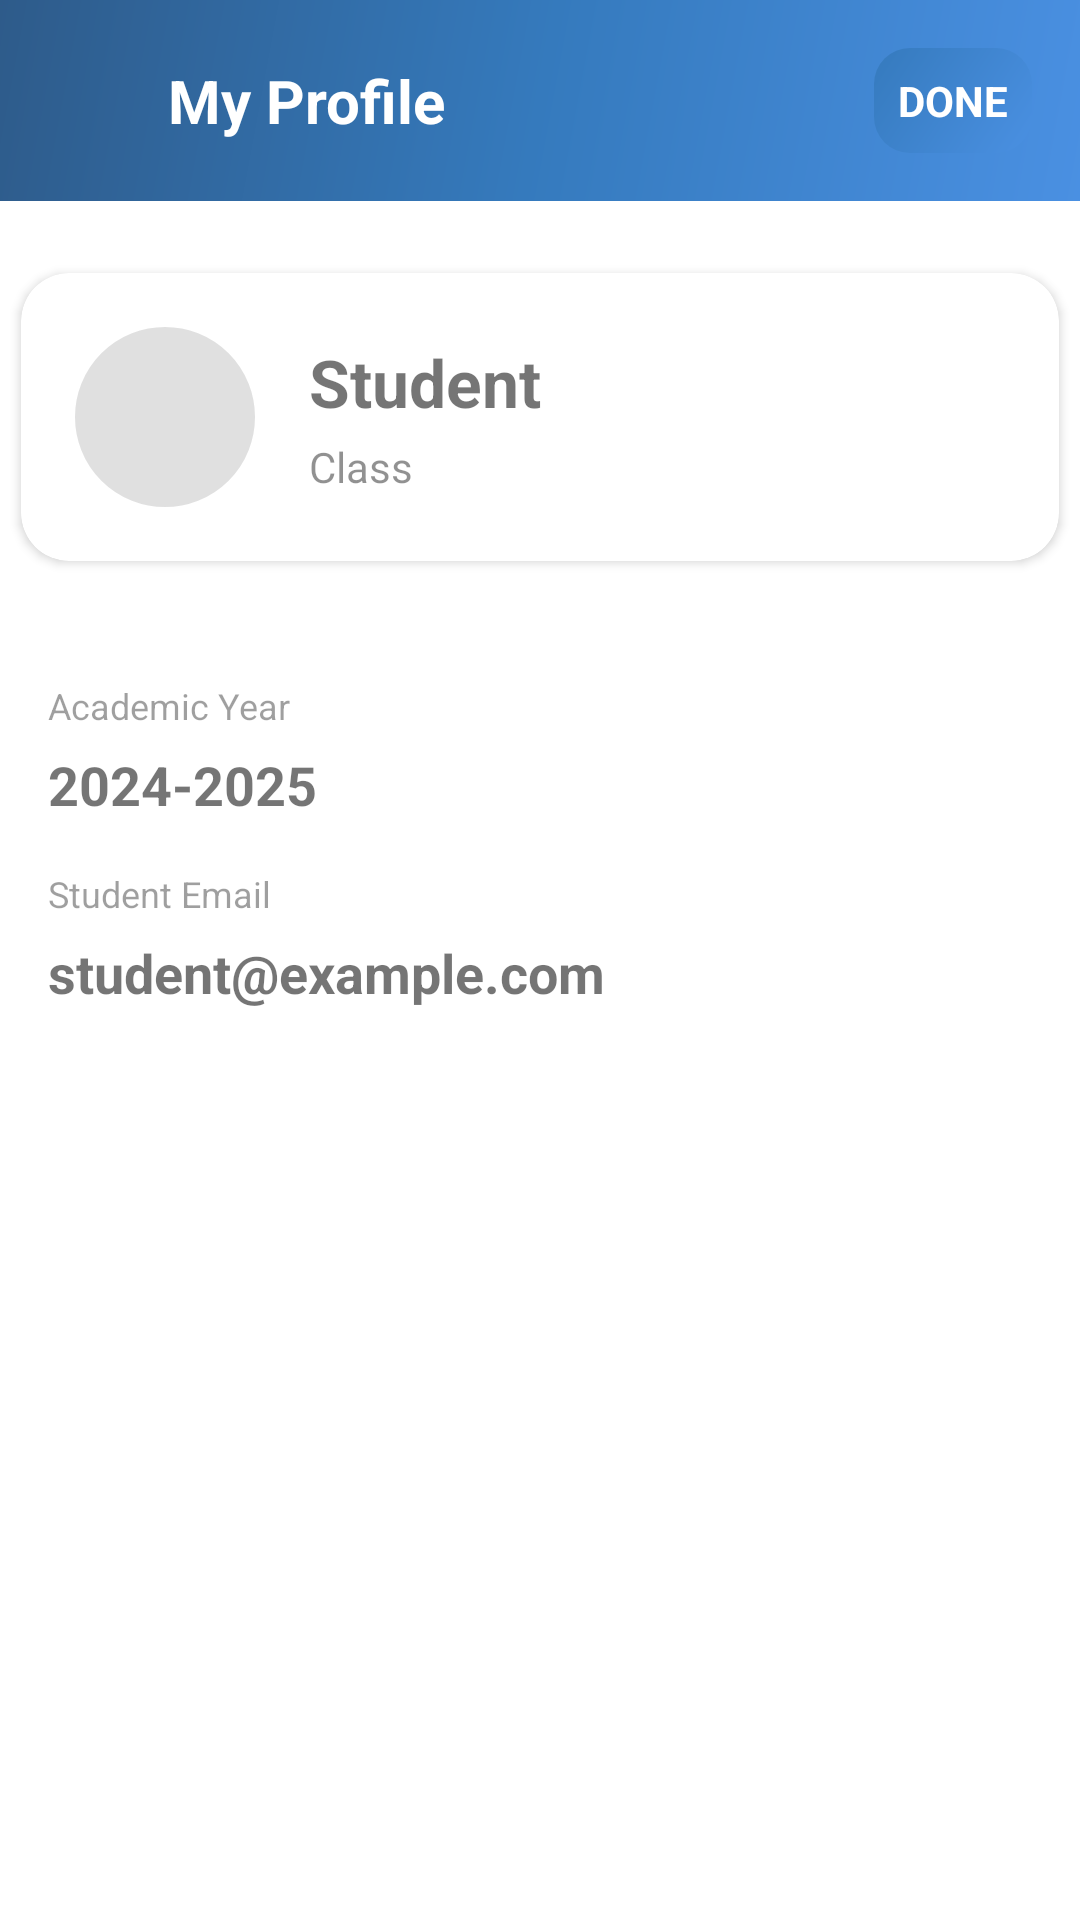

Layout XML and referenced resources for this Android screen:
<!-- AndroidManifest.xml: application theme Theme.WifiBasedAttendanceApplication -->
<!-- res/layout/activity_profile.xml -->
<?xml version="1.0" encoding="utf-8"?>
<ScrollView xmlns:android="http://schemas.android.com/apk/res/android"
    xmlns:app="http://schemas.android.com/apk/res-auto"
    android:layout_width="match_parent"
    android:layout_height="match_parent"
    android:background="?android:colorBackground">

    <LinearLayout
        android:layout_width="match_parent"
        android:layout_height="wrap_content"
        android:orientation="vertical">

        
        <LinearLayout
            android:layout_width="match_parent"
            android:layout_height="wrap_content"
            android:background="@drawable/header_gradient"
            android:orientation="vertical"
            android:padding="16dp"
            android:paddingTop="32dp">

            <LinearLayout
                android:layout_width="match_parent"
                android:layout_height="wrap_content"
                android:orientation="horizontal"
                android:gravity="center_vertical">

                <ImageView
                    android:id="@+id/iv_back"
                    android:layout_width="24dp"
                    android:layout_height="24dp"
                    android:src="@drawable/ic_arrow_back"
                    app:tint="@color/white" />

                <TextView
                    android:layout_width="0dp"
                    android:layout_height="wrap_content"
                    android:layout_weight="1"
                    android:text="My Profile"
                    android:textColor="@color/white"
                    android:textSize="20sp"
                    android:textStyle="bold"
                    android:gravity="start"
                    android:paddingStart="16dp" />

                <TextView
                    android:id="@+id/tv_done"
                    android:layout_width="wrap_content"
                    android:layout_height="wrap_content"
                    android:padding="8dp"
                    android:text="DONE"
                    android:textAllCaps="true"
                    android:textColor="@color/white"
                    android:textStyle="bold"
                    android:background="@drawable/modern_button_background" />
            </LinearLayout>
        </LinearLayout>

        
        <androidx.cardview.widget.CardView
            android:layout_width="match_parent"
            android:layout_height="wrap_content"
            android:layout_marginTop="16dp"
            app:cardCornerRadius="16dp"
            app:cardUseCompatPadding="true">

            <LinearLayout
                android:layout_width="match_parent"
                android:layout_height="wrap_content"
                android:orientation="horizontal"
                android:padding="16dp"
                android:gravity="center_vertical">

                <ImageView
                    android:layout_width="64dp"
                    android:layout_height="64dp"
                    android:background="@drawable/profile_placeholder"
                    android:src="@drawable/user"
                    android:scaleType="centerCrop" />

                <LinearLayout
                    android:layout_width="0dp"
                    android:layout_height="wrap_content"
                    android:layout_weight="1"
                    android:orientation="vertical"
                    android:paddingStart="16dp">

                    <TextView
                        android:id="@+id/tv_name"
                        android:layout_width="wrap_content"
                        android:layout_height="wrap_content"
                        android:text="Student"
                        android:textSize="22sp"
                        android:textStyle="bold" />

                    <TextView
                        android:id="@+id/tv_class_roll"
                        android:layout_width="wrap_content"
                        android:layout_height="wrap_content"
                        android:text="Class"
                        android:textSize="14sp"
                        android:alpha="0.8"
                        android:layout_marginTop="4dp" />
                </LinearLayout>
            </LinearLayout>
        </androidx.cardview.widget.CardView>

        
        <LinearLayout
            android:layout_width="match_parent"
            android:layout_height="wrap_content"
            android:orientation="vertical"
            android:padding="16dp">

            <LinearLayout
                android:layout_width="match_parent"
                android:layout_height="wrap_content"
                android:orientation="vertical"
                android:layout_marginTop="16dp">

                <TextView
                    android:layout_width="wrap_content"
                    android:layout_height="wrap_content"
                    android:text="Academic Year"
                    android:textSize="12sp"
                    android:alpha="0.7" />
                <TextView
                    android:id="@+id/tv_academic_year_value"
                    android:layout_width="wrap_content"
                    android:layout_height="wrap_content"
                    android:text="2024-2025"
                    android:textSize="18sp"
                    android:textStyle="bold"
                    android:layout_marginTop="6dp" />
            </LinearLayout>

            <LinearLayout
                android:layout_width="match_parent"
                android:layout_height="wrap_content"
                android:orientation="vertical"
                android:layout_marginTop="16dp"
                android:layout_marginBottom="24dp">

                <TextView
                    android:layout_width="wrap_content"
                    android:layout_height="wrap_content"
                    android:text="Student Email"
                    android:textSize="12sp"
                    android:alpha="0.7" />
                <TextView
                    android:id="@+id/tv_student_email_value"
                    android:layout_width="wrap_content"
                    android:layout_height="wrap_content"
                    android:text="student@example.com"
                    android:textSize="18sp"
                    android:textStyle="bold"
                    android:layout_marginTop="6dp" />
            </LinearLayout>
        </LinearLayout>
    </LinearLayout>
</ScrollView>
<!-- resources referenced by this layout -->
<resources>
  <color name="white">#FFFFFFFF</color>
  <!-- drawable header_gradient (drawable) -->
  <?xml version="1.0" encoding="utf-8"?>
  <shape xmlns:android="http://schemas.android.com/apk/res/android">
      <gradient
          android:angle="135"
          android:startColor="#4A90E2"
          android:centerColor="#357ABD"
          android:endColor="#2E5B8A"
          android:type="linear" />
  </shape>
  <!-- drawable modern_button_background (drawable) -->
  <?xml version="1.0" encoding="utf-8"?>
  <shape xmlns:android="http://schemas.android.com/apk/res/android">
      <gradient
          android:angle="135"
          android:startColor="@color/dashboard_blue"
          android:endColor="@color/dashboard_blue_dark"
          android:type="linear" />
      <corners android:radius="12dp" />
  </shape>
  <!-- drawable profile_placeholder (drawable) -->
  <?xml version="1.0" encoding="utf-8"?>
  <shape xmlns:android="http://schemas.android.com/apk/res/android"
      android:shape="oval">
      <solid android:color="#E0E0E0" />
      <stroke
          android:width="2dp"
          android:color="@color/white" />
  </shape>
  <style name="Theme.WifiBasedAttendanceApplication" parent="Theme.MaterialComponents.DayNight.NoActionBar">
          
          <item name="colorPrimary">#00bbff</item>
          <item name="colorPrimaryVariant">@color/main_700</item>
          <item name="colorOnPrimary">@color/white</item>
          
          <item name="colorAccent">@color/blue_main</item>
          <item name="android:colorAccent">@color/blue_main</item>
          <item name="colorControlActivated">@color/blue_main</item>
          
          <item name="colorSecondary">@color/white</item>
          <item name="colorSecondaryVariant">@color/white</item>
          <item name="colorOnSecondary">@color/black</item>
          
          <item name="android:statusBarColor">?attr/colorPrimaryVariant</item>
          <item name="android:windowDisablePreview">true</item>
          <item name="android:windowIsTranslucent">true</item>
          
      </style>
  <color name="dashboard_blue">#4A90E2</color>
  <color name="dashboard_blue_dark">#357ABD</color>
  <color name="main_700">#232323</color>
  <color name="blue_main">#0061f3</color>
  <color name="black">#FF000000</color>
</resources>
